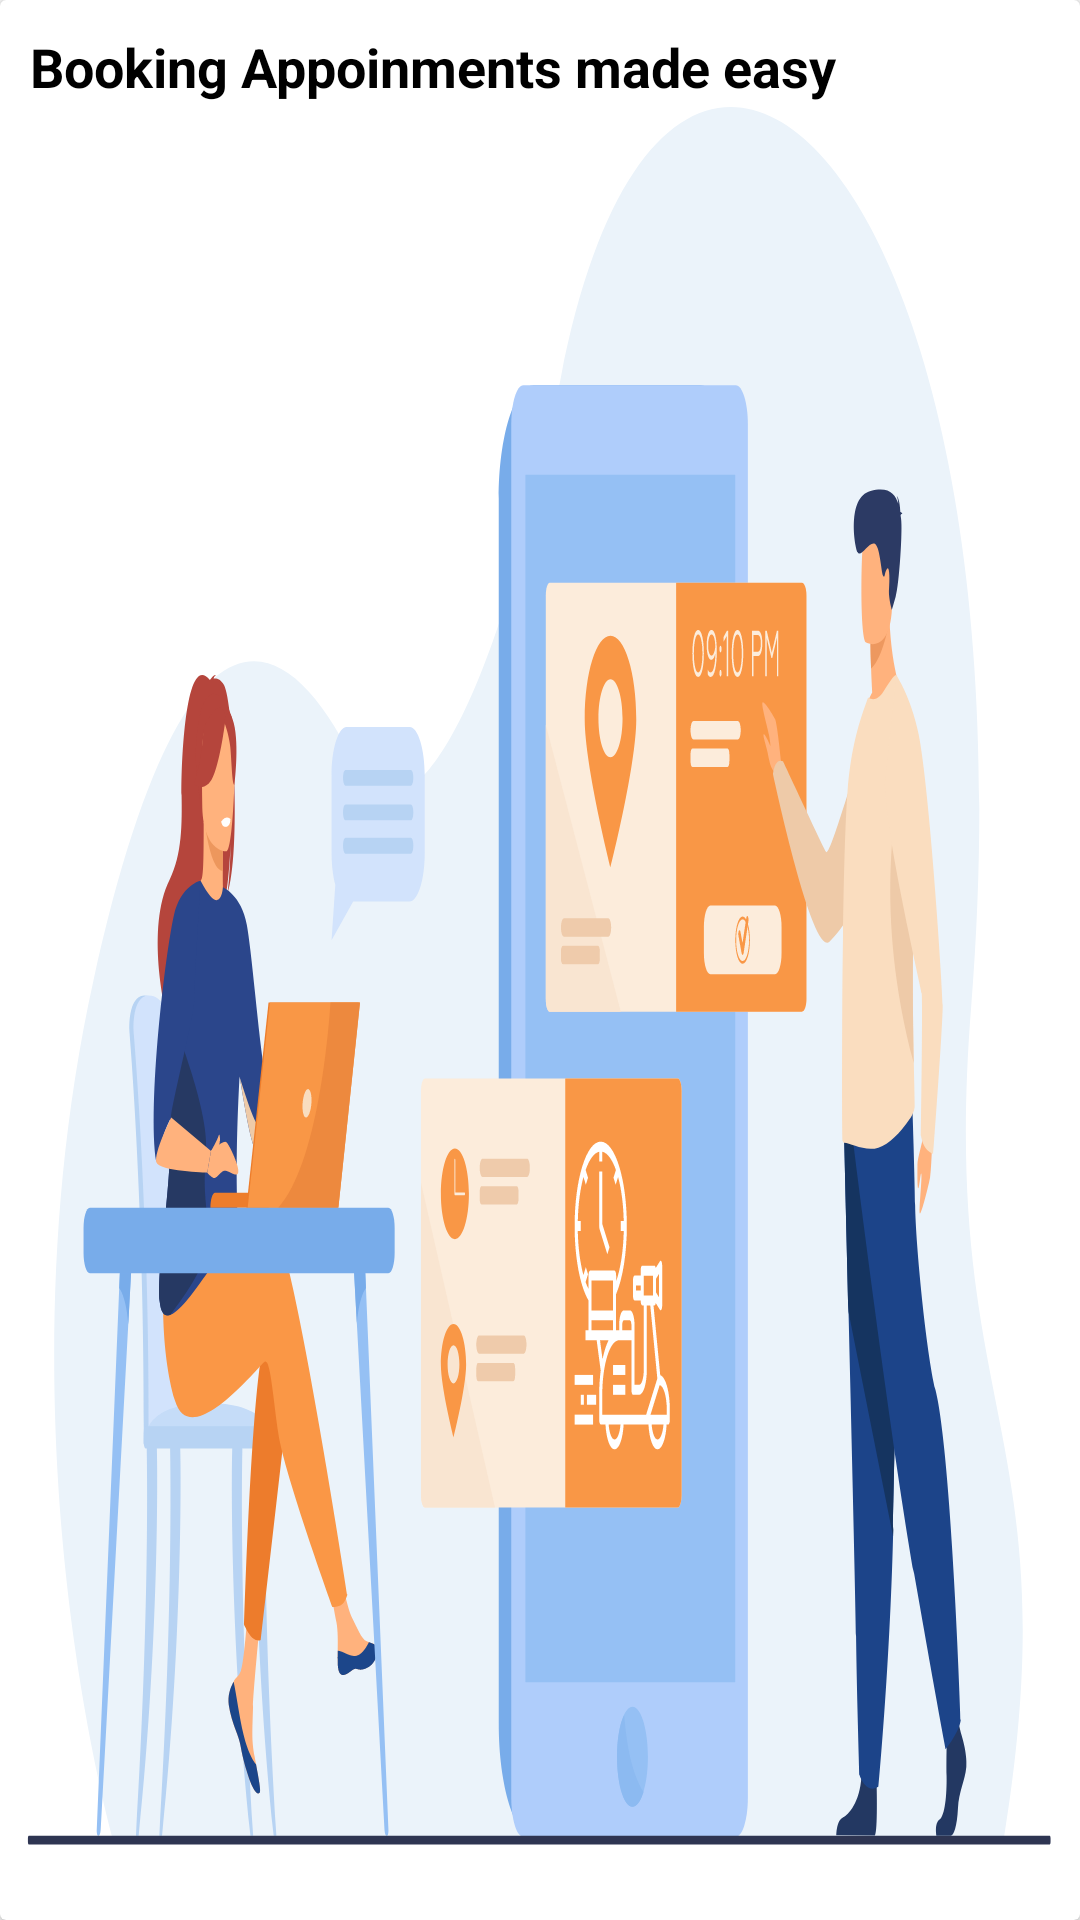

This screen was rendered from an Android layout file. Write that file and the resources it references.
<!-- AndroidManifest.xml: application theme Theme.TradoPay -->
<!-- res/layout/layout_ads_detaild_child.xml -->
<?xml version="1.0" encoding="utf-8"?>
<androidx.cardview.widget.CardView xmlns:android="http://schemas.android.com/apk/res/android"
    xmlns:app="http://schemas.android.com/apk/res-auto"
    xmlns:tools="http://schemas.android.com/tools"
android:id="@+id/cardAppo"
android:layout_width="@dimen/width_180"
android:layout_height="@dimen/width_180">
<RelativeLayout
    android:layout_width="match_parent"
    android:layout_height="match_parent"
    android:orientation="vertical"
    android:padding="@dimen/margin_5dp">
    <ImageView
        android:id="@+id/imgAd"
        android:layout_width="match_parent"
        android:layout_height="match_parent"
        android:adjustViewBounds="true"
        android:scaleType="fitXY"
        android:src="@drawable/ic_login_bottom"/>
    <TextView
        android:id="@+id/txtAd"
        android:layout_width="wrap_content"
        android:layout_height="wrap_content"
        style="@style/text18sp_black_bold"
        android:text="Booking Appoinments made easy"
        android:layout_alignParentTop="true"
        android:layout_alignParentLeft="true"
        android:layout_margin="@dimen/margin_5dp"/>
</RelativeLayout>
</androidx.cardview.widget.CardView>
<!-- resources referenced by this layout -->
<resources>
  <dimen name="margin_5dp">5dp</dimen>
  <dimen name="width_180">180dp</dimen>
  <!-- drawable ic_login_bottom: vector/xml drawable (drawable, 29645 chars, omitted) -->
  <style name="text18sp_black_bold" parent="text12sp_black_bold">
      <item name="android:textSize">18sp</item> /&gt; </style>
  <style name="Theme.TradoPay" parent="Theme.AppCompat.Light.NoActionBar">
          
          <item name="colorPrimary">@color/white</item>
          <item name="colorPrimaryVariant">@color/whiteness</item>
          <item name="colorOnPrimary">@color/white</item>
          
          <item name="colorSecondary">@color/app_yello</item>
          <item name="colorSecondaryVariant">@color/app_orange</item>
          <item name="colorOnSecondary">@color/black</item>
          <item name="fontFamily">@font/segoeui</item>
          <item name="android:windowDisablePreview">false</item>
          
          <item name="android:statusBarColor" tools:targetApi="l">?attr/colorPrimaryVariant</item>
  
          
      </style>
  <style name="text12sp_black_bold" parent="Widget.AppCompat.TextView">
          <item name="android:textSize">12.5sp</item>
          <item name="android:textColor">@android:color/black</item>
          <item name="android:textStyle">bold</item>
      </style>
  <color name="white">#ffff</color>
  <color name="whiteness">#B2BFD0</color>
  <color name="app_yello">#EFA448</color>
  <color name="app_orange">#F37546</color>
  <color name="black">#FF000000</color>
</resources>
